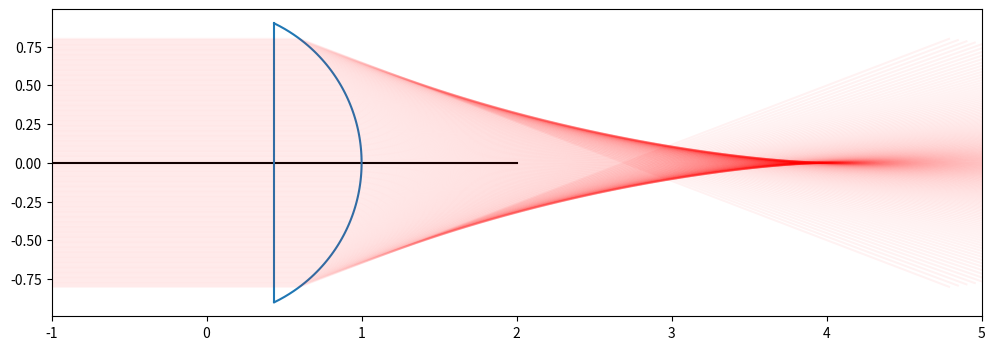

Write the Python code that produced this figure.
#!/usr/bin/env python3
# -*- coding: utf-8 -*-

import numpy as np
import matplotlib.pyplot as plt

# PARAMÈTRES
radius = 1   # rayon du dioptre sphérique
n = 1.5      # indice de la lentille
N = 200      # nb de rayons lumineux
alpha = 0.05 # transparence rayons
frac = 0.8   # fraction du rayon de la lentille utilisé

# figure layout
plt.figure(figsize=(12,8))
ax = plt.subplot2grid((1,1), (0,0))
ax.set_aspect("equal")
ax.set_xlim(-1*radius, 5*radius)

# dioptre sphérique
y = np.linspace(-1,1,101) * 0.9 * radius
x = np.sqrt(radius ** 2 - y ** 2)
ax.plot([-radius, 2*radius], np.zeros(2), "k")
ax.plot(x,y,"C0")
ax.plot([np.min(x), np.min(x)], [np.min(y), np.max(y)], "C0")

# rayons
height  = np.linspace(-frac * radius, frac * radius, N)
for h in height:
    xd = np.sqrt(radius ** 2 - h ** 2)
    i = np.arcsin(h / radius)
    r = np.arcsin(h / radius / n)
    xf = xd - h / np.tan(r-i)
    ax.plot([-radius, xd, xf, 2 * xf - xd], [h, h, 0, -h], "red", alpha=alpha)

plt.show()